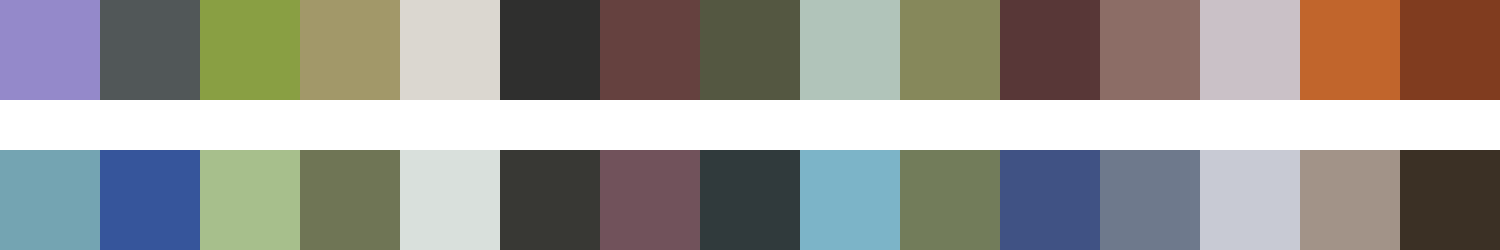

The table this chart was drawn from, first rows:
#9489ca	#515758	#899f43	#a29869	#dbd7d0	#2f2f2e	#65413f	#545741	#b1c4ba	#86885b	#583737	#8c6d66	#cac1c7	#c1652c	#803c1f
#74a4b2	#36559b	#a7bf8c	#6f7555	#d9e0dc	#383834	#71525b	#303a3c	#7cb4c8	#727c5a	#405284	#6e798c	#c8cad4	#a29388	#3b3025
